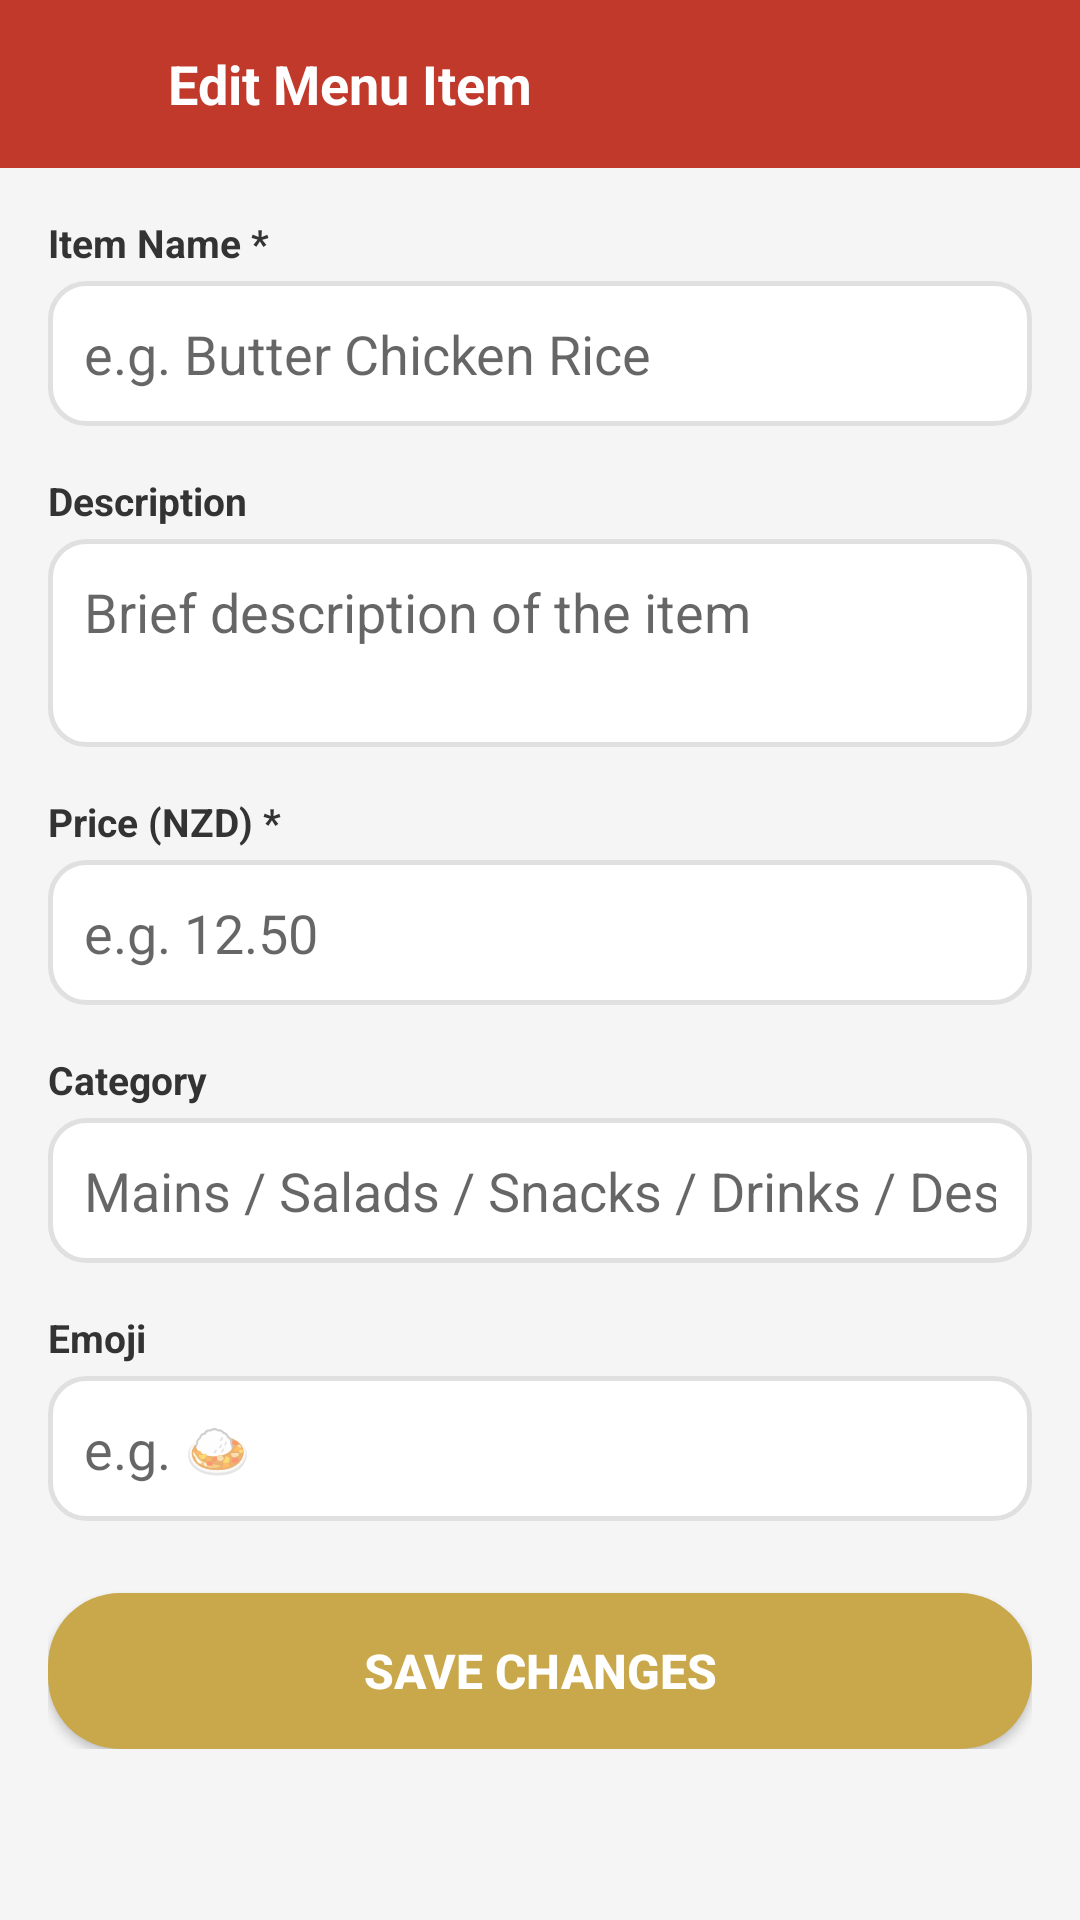

The Android layout XML behind this screen, and the referenced resources:
<!-- AndroidManifest.xml: application theme Theme.AISCafeteria -->
<!-- res/layout/activity_edit_menu_item.xml -->
<?xml version="1.0" encoding="utf-8"?>
<LinearLayout
    xmlns:android="http://schemas.android.com/apk/res/android"
    android:layout_width="match_parent"
    android:layout_height="match_parent"
    android:orientation="vertical"
    android:background="#F5F5F5">

    
    <LinearLayout
        android:layout_width="match_parent"
        android:layout_height="56dp"
        android:background="#C0392B"
        android:gravity="center_vertical"
        android:orientation="horizontal"
        android:paddingStart="8dp"
        android:paddingEnd="16dp">

        <ImageView
            android:id="@+id/btnBack"
            android:layout_width="40dp"
            android:layout_height="40dp"
            android:padding="8dp"
            android:src="@drawable/ic_back"
            android:tint="@android:color/white"
            android:contentDescription="Back" />

        <TextView
            android:id="@+id/tvEditTitle"
            android:layout_width="0dp"
            android:layout_height="wrap_content"
            android:layout_weight="1"
            android:text="Edit Menu Item"
            android:textColor="@android:color/white"
            android:textSize="18sp"
            android:textStyle="bold"
            android:layout_marginStart="8dp" />

    </LinearLayout>

    
    <ProgressBar
        android:id="@+id/progressBar"
        style="?android:attr/progressBarStyleHorizontal"
        android:layout_width="match_parent"
        android:layout_height="4dp"
        android:indeterminate="true"
        android:visibility="gone"
        android:progressTint="#C0392B" />

    
    <ScrollView
        android:layout_width="match_parent"
        android:layout_height="0dp"
        android:layout_weight="1"
        android:padding="16dp">

        <LinearLayout
            android:layout_width="match_parent"
            android:layout_height="wrap_content"
            android:orientation="vertical">

            
            <TextView
                android:layout_width="match_parent"
                android:layout_height="wrap_content"
                android:text="Item Name *"
                android:textColor="#333333"
                android:textStyle="bold"
                android:textSize="13sp"
                android:layout_marginBottom="4dp" />

            <EditText
                android:id="@+id/etEditName"
                android:layout_width="match_parent"
                android:layout_height="wrap_content"
                android:background="@drawable/bg_input"
                android:padding="12dp"
                android:hint="e.g. Butter Chicken Rice"
                android:inputType="textCapWords"
                android:layout_marginBottom="16dp" />

            
            <TextView
                android:layout_width="match_parent"
                android:layout_height="wrap_content"
                android:text="Description"
                android:textColor="#333333"
                android:textStyle="bold"
                android:textSize="13sp"
                android:layout_marginBottom="4dp" />

            <EditText
                android:id="@+id/etEditDescription"
                android:layout_width="match_parent"
                android:layout_height="wrap_content"
                android:background="@drawable/bg_input"
                android:padding="12dp"
                android:hint="Brief description of the item"
                android:inputType="textMultiLine"
                android:minLines="2"
                android:gravity="top"
                android:layout_marginBottom="16dp" />

            
            <TextView
                android:layout_width="match_parent"
                android:layout_height="wrap_content"
                android:text="Price (NZD) *"
                android:textColor="#333333"
                android:textStyle="bold"
                android:textSize="13sp"
                android:layout_marginBottom="4dp" />

            <EditText
                android:id="@+id/etEditPrice"
                android:layout_width="match_parent"
                android:layout_height="wrap_content"
                android:background="@drawable/bg_input"
                android:padding="12dp"
                android:hint="e.g. 12.50"
                android:inputType="numberDecimal"
                android:layout_marginBottom="16dp" />

            
            <TextView
                android:layout_width="match_parent"
                android:layout_height="wrap_content"
                android:text="Category"
                android:textColor="#333333"
                android:textStyle="bold"
                android:textSize="13sp"
                android:layout_marginBottom="4dp" />

            <EditText
                android:id="@+id/etEditCategory"
                android:layout_width="match_parent"
                android:layout_height="wrap_content"
                android:background="@drawable/bg_input"
                android:padding="12dp"
                android:hint="Mains / Salads / Snacks / Drinks / Desserts"
                android:inputType="textCapWords"
                android:layout_marginBottom="16dp" />

            
            <TextView
                android:layout_width="match_parent"
                android:layout_height="wrap_content"
                android:text="Emoji"
                android:textColor="#333333"
                android:textStyle="bold"
                android:textSize="13sp"
                android:layout_marginBottom="4dp" />

            <EditText
                android:id="@+id/etEditEmoji"
                android:layout_width="match_parent"
                android:layout_height="wrap_content"
                android:background="@drawable/bg_input"
                android:padding="12dp"
                android:hint="e.g. 🍛"
                android:inputType="text"
                android:layout_marginBottom="24dp" />

            
            <Button
                android:id="@+id/btnSave"
                android:layout_width="match_parent"
                android:layout_height="52dp"
                android:background="@drawable/bg_btn_red_rounded"
                android:text="Save Changes"
                android:textColor="@android:color/white"
                android:textSize="16sp"
                android:textStyle="bold" />

        </LinearLayout>
    </ScrollView>

</LinearLayout>
<!-- resources referenced by this layout -->
<resources>
  <!-- drawable bg_btn_red_rounded (drawable) -->
  <?xml version="1.0" encoding="utf-8"?>
  <shape xmlns:android="http://schemas.android.com/apk/res/android"
      android:shape="rectangle">
      <solid android:color="@color/ais_red" />
      <corners android:radius="24dp" />
  </shape>
  <!-- drawable bg_input (drawable) -->
  <?xml version="1.0" encoding="utf-8"?>
  <shape xmlns:android="http://schemas.android.com/apk/res/android"
      android:shape="rectangle">
      <solid android:color="@color/white" />
      <corners android:radius="12dp" />
      <stroke android:color="#E0E0E0" android:width="1.5dp" />
  </shape>
  <style name="Theme.AISCafeteria" parent="Theme.MaterialComponents.Light.NoActionBar">
          <item name="colorPrimary">@color/ais_red</item>
          <item name="colorPrimaryVariant">@color/ais_red_dark</item>
          <item name="colorOnPrimary">@color/white</item>
          <item name="colorSecondary">@color/ais_red_light</item>
          <item name="colorOnSecondary">@color/white</item>
          <item name="android:windowBackground">@color/bg_light</item>
          <item name="android:statusBarColor">@color/status_bar</item>
          <item name="android:navigationBarColor">@color/white</item>
      </style>
  <color name="ais_red">#C9A84C</color>
  <color name="white">#FFFFFF</color>
  <color name="ais_red_dark">#A8872E</color>
  <color name="ais_red_light">#E8D5A3</color>
  <color name="bg_light">#FAF8F7</color>
  <color name="status_bar">#FFFFFF</color>
</resources>
